Run: headless pygame with SDL's dummy video driver; simulated clock (each Clock.tick advances the game by its frame time, no real sleeping); random seed 0; keys injected as events and as key.get_pressed() state; mouse plan: one left click at the window centre at the start of phase 2, then a move to the lower-right quarter at the start of phase 3.
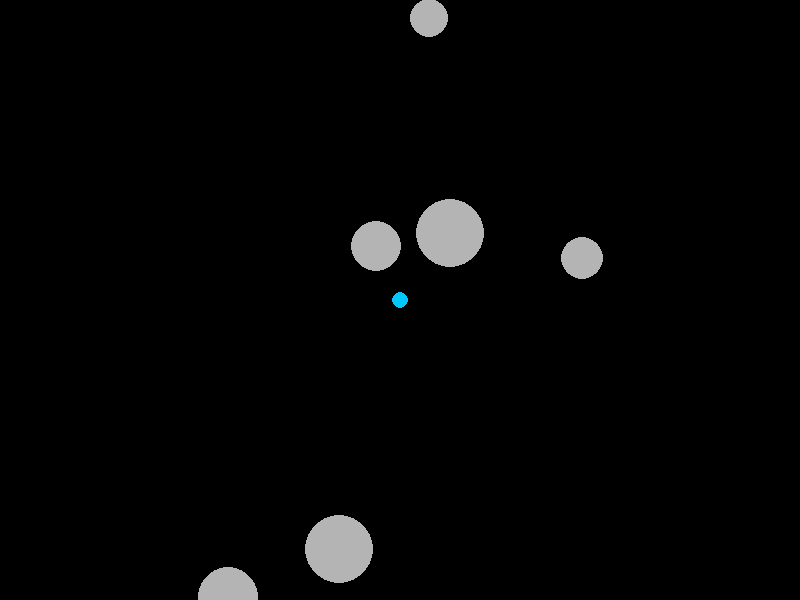
Frame 1 of 4 · flips 1–60 · no input
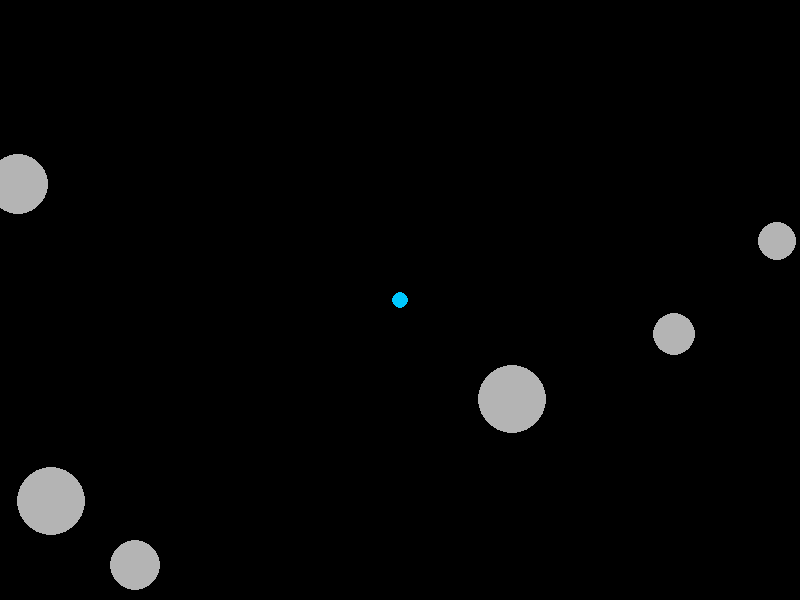
Frame 2 of 4 · flips 61–180 · clicked the window centre · tapped SPACE, RETURN · held RIGHT (→), D
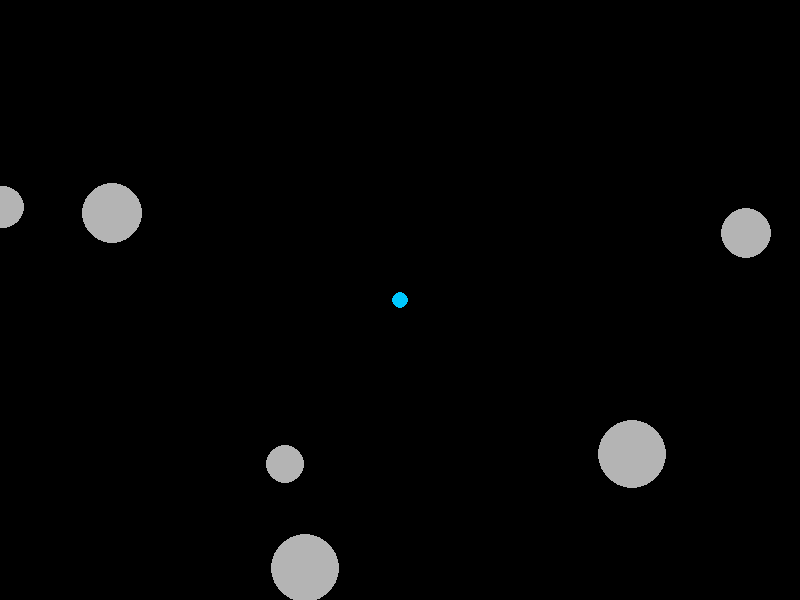
Frame 3 of 4 · flips 181–300 · moved the mouse to the lower-right quarter · held DOWN (↓), S
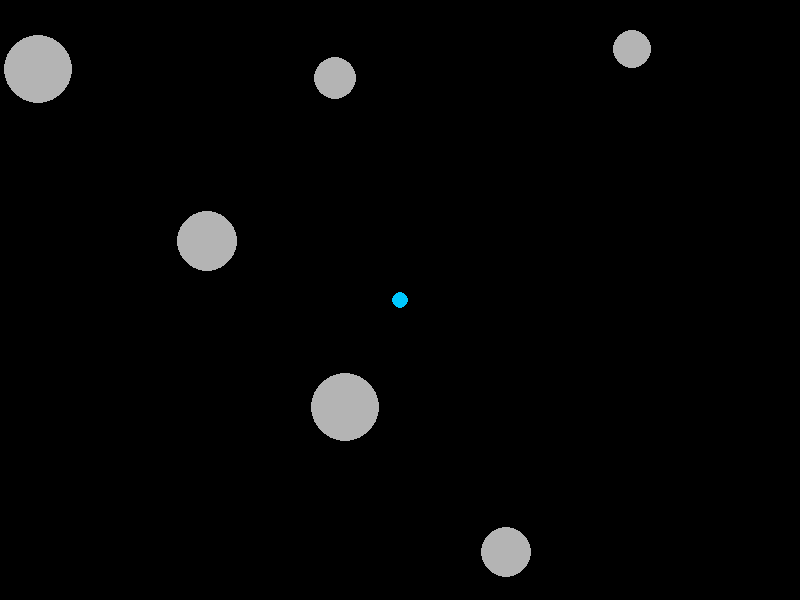
Frame 4 of 4 · flips 301–420 · held LEFT (←), A, UP (↑), W

The pygame program that drew these frames:

import pygame
import random
import sys

pygame.init()

class Asteroid:
    def __init__(self, position, velocity, radius):
        self.position = position
        self.velocity = velocity
        self.radius = radius

class Missile:
    def __init__(self, position, velocity):
        self.position = position
        self.velocity = velocity
        self.radius = 4

MISSILE_SPEED = 7

screen = pygame.display.set_mode((800, 600))
pygame.display.set_caption("Lab 4: Crazy Asteroids")

clock = pygame.time.Clock()
running = True

asteroids = []
missiles = []

for i in range(6):
    position = pygame.Vector2(
        random.randint(0, 800),
        random.randint(0, 600)
    )
    velocity = pygame.Vector2(
        random.uniform(-3, 3),
        random.uniform(-3, 3)
    )
    radius = random.randint(15, 35)

    asteroids.append(Asteroid(position, velocity, radius))


def check_collision(a, b):
    difference = b.position - a.position
    distance = difference.length() # distance between two centers
    if distance < a.radius + b.radius: # calculates a normal when a collision happens
        if distance == 0:
            normal = pygame.math.Vector2(1, 0)
        else:
            normal = difference.normalize()
        return normal
    return None

def spawn_ship_position():
    return pygame.Vector2(400, 300)

ship_position = spawn_ship_position()

while running:
    for event in pygame.event.get():
        if event.type == pygame.QUIT:
            running = False

        if event.type == pygame.MOUSEBUTTONDOWN:
            target = pygame.Vector2(event.pos)

            direction = target - ship_position
            if direction.length() != 0:
                direction = direction.normalize()

                missile_velocity = direction * MISSILE_SPEED
                missiles.append(Missile(pygame.Vector2(ship_position), missile_velocity))

    screen.fill((0, 0, 0))

    pygame.draw.circle(screen, (0, 200, 255), (int(ship_position.x), int(ship_position.y)), 8)

    for asteroid in asteroids:
        asteroid.position += asteroid.velocity

        # for screen wrapping if asteroid goes off screen
        if asteroid.position.x < -asteroid.radius:
            asteroid.position.x = 800 + asteroid.radius
        elif asteroid.position.x > 800 + asteroid.radius:
            asteroid.position.x = -asteroid.radius

        if asteroid.position.y < -asteroid.radius:
            asteroid.position.y = 600 + asteroid.radius
        elif asteroid.position.y > 600 + asteroid.radius:
            asteroid.position.y = -asteroid.radius

        pygame.draw.circle(screen, (180, 180, 180), (int(asteroid.position.x), int(asteroid.position.y)), asteroid.radius)

    for missile in missiles[:]:
        missile.position += missile.velocity

        # remove missiles that fly off screen
        if (missile.position.x < 0 or missile.position.x > 800 or
                missile.position.y < 0 or missile.position.y > 600):
            missiles.remove(missile)
            continue

        pygame.draw.circle(screen, (255, 255, 0), (int(missile.position.x), int(missile.position.y)), missile.radius)

    for missile in missiles[:]:
        for asteroid in asteroids[:]:
            distance = missile.position.distance_to(asteroid.position)
            if distance < missile.radius + asteroid.radius:
                asteroid.position = pygame.Vector2(
                    random.randint(0, 800),
                    random.randint(0, 600)
                )
                asteroid.velocity = pygame.Vector2(
                    random.uniform(-3, 3),
                    random.uniform(-3, 3)
                )
                if missile in missiles:
                    missiles.remove(missile)
                break

    for i in range(len(asteroids)):
        for j in range(i + 1, len(asteroids)):
            a = asteroids[i]
            b = asteroids[j]
            normal = check_collision(a, b)
            if normal is not None:
                relative_velocity = b.velocity - a.velocity
                speed_toward_each_other = relative_velocity.dot(normal)

                if speed_toward_each_other < 0: # negative means moving toward each other
                    mass_i = a.radius * a.radius # give larger asteroids more mass
                    mass_j = b.radius * b.radius

                    impulse = (-2 * speed_toward_each_other) / (1 / mass_i + 1 / mass_j) # calc impulse for collisions
                    a.velocity -= (impulse / mass_i) * normal
                    b.velocity += (impulse / mass_j) * normal

    pygame.display.flip()
    clock.tick(60)

pygame.quit()
sys.exit()
